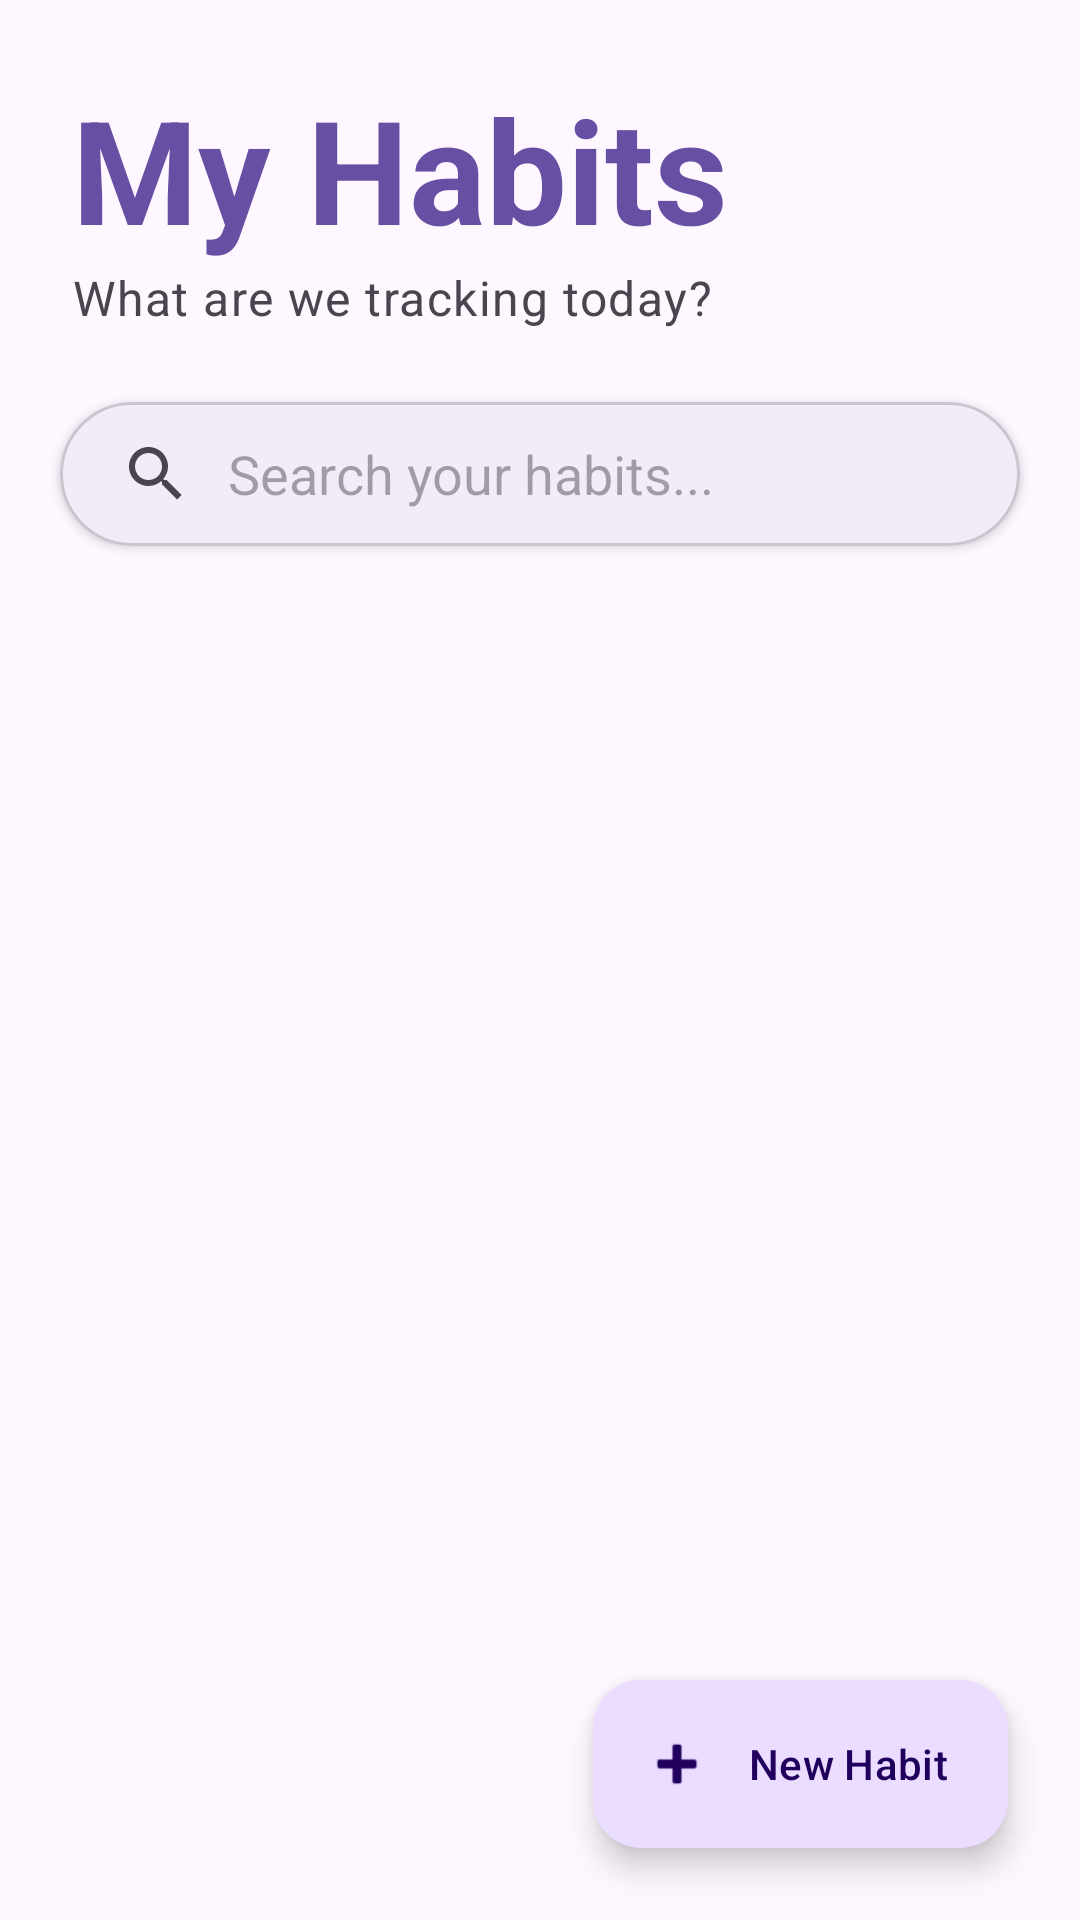

Layout XML and referenced resources for this Android screen:
<!-- AndroidManifest.xml: application theme Theme.Startwatch -->
<!-- res/layout/fragment_first.xml -->
<?xml version="1.0" encoding="utf-8"?>
<androidx.constraintlayout.widget.ConstraintLayout xmlns:android="http://schemas.android.com/apk/res/android"
    xmlns:app="http://schemas.android.com/apk/res-auto"
    xmlns:tools="http://schemas.android.com/tools"
    android:layout_width="match_parent"
    android:layout_height="match_parent"
    android:background="?attr/colorSurface"
    tools:context=".FirstFragment">

    <TextView
        android:id="@+id/text_header"
        android:layout_width="wrap_content"
        android:layout_height="wrap_content"
        android:layout_marginStart="24dp"
        android:layout_marginTop="24dp"
        android:text="My Habits"
        android:textAppearance="?attr/textAppearanceHeadline3"
        android:textStyle="bold"
        android:textColor="?attr/colorPrimary"
        app:layout_constraintStart_toStartOf="parent"
        app:layout_constraintTop_toTopOf="parent" />

    <TextView
        android:id="@+id/text_subtitle"
        android:layout_width="wrap_content"
        android:layout_height="wrap_content"
        android:layout_marginStart="24dp"
        android:text="What are we tracking today?"
        android:textAppearance="?attr/textAppearanceBody1"
        android:textColor="?android:attr/textColorSecondary"
        app:layout_constraintStart_toStartOf="parent"
        app:layout_constraintTop_toBottomOf="@+id/text_header" />

    <com.google.android.material.card.MaterialCardView
        android:id="@+id/search_card"
        android:layout_width="0dp"
        android:layout_height="wrap_content"
        android:layout_marginHorizontal="20dp"
        android:layout_marginTop="24dp"
        app:cardCornerRadius="24dp"
        app:cardElevation="2dp"
        app:layout_constraintEnd_toEndOf="parent"
        app:layout_constraintStart_toStartOf="parent"
        app:layout_constraintTop_toBottomOf="@+id/text_subtitle">

        <androidx.appcompat.widget.SearchView
            android:id="@+id/search_view"
            android:layout_width="match_parent"
            android:layout_height="wrap_content"
            app:iconifiedByDefault="false"
            app:queryBackground="@android:color/transparent"
            app:queryHint="Search your habits..." />
            
    </com.google.android.material.card.MaterialCardView>

    <androidx.recyclerview.widget.RecyclerView
        android:id="@+id/recycler_view_habits"
        android:layout_width="0dp"
        android:layout_height="0dp"
        android:layout_marginTop="16dp"
        android:clipToPadding="false"
        android:paddingHorizontal="4dp"
        android:paddingBottom="100dp"
        app:layoutManager="androidx.recyclerview.widget.LinearLayoutManager"
        app:layout_constraintBottom_toBottomOf="parent"
        app:layout_constraintEnd_toEndOf="parent"
        app:layout_constraintStart_toStartOf="parent"
        app:layout_constraintTop_toBottomOf="@+id/search_card" />

    <com.google.android.material.floatingactionbutton.ExtendedFloatingActionButton
        android:id="@+id/fab_add_habit"
        android:layout_width="wrap_content"
        android:layout_height="wrap_content"
        android:layout_marginEnd="24dp"
        android:layout_marginBottom="24dp"
        android:text="New Habit"
        app:icon="@android:drawable/ic_input_add"
        app:layout_constraintBottom_toBottomOf="parent"
        app:layout_constraintEnd_toEndOf="parent" />

</androidx.constraintlayout.widget.ConstraintLayout>
<!-- resources referenced by this layout -->
<resources>
  <style name="Theme.Startwatch" parent="Base.Theme.Startwatch" />
  <style name="Base.Theme.Startwatch" parent="Theme.Material3.DayNight.NoActionBar">
          
          
      </style>
</resources>
